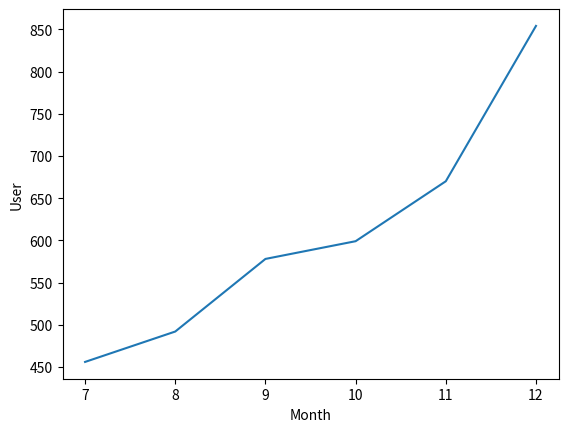

Python code for this plot:
#
# 따라하며 배우는 파이썬과 데이터과학(생능출판사 2020)
# 심화문제 풀이, 302쪽
#
import matplotlib.pyplot as plt

x = [x for x in range(7, 13)]
y = [456, 492, 578, 599, 670, 854]

plt.plot(x, y)
plt.xlabel('Month')      
plt.ylabel('User')

plt.show()